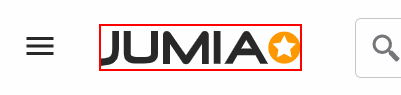
Workflow: jumia product search_Jumia_openJumiaSite

Step 1 [try]: find the icon in window '*Jumia*' (chrome.exe)
